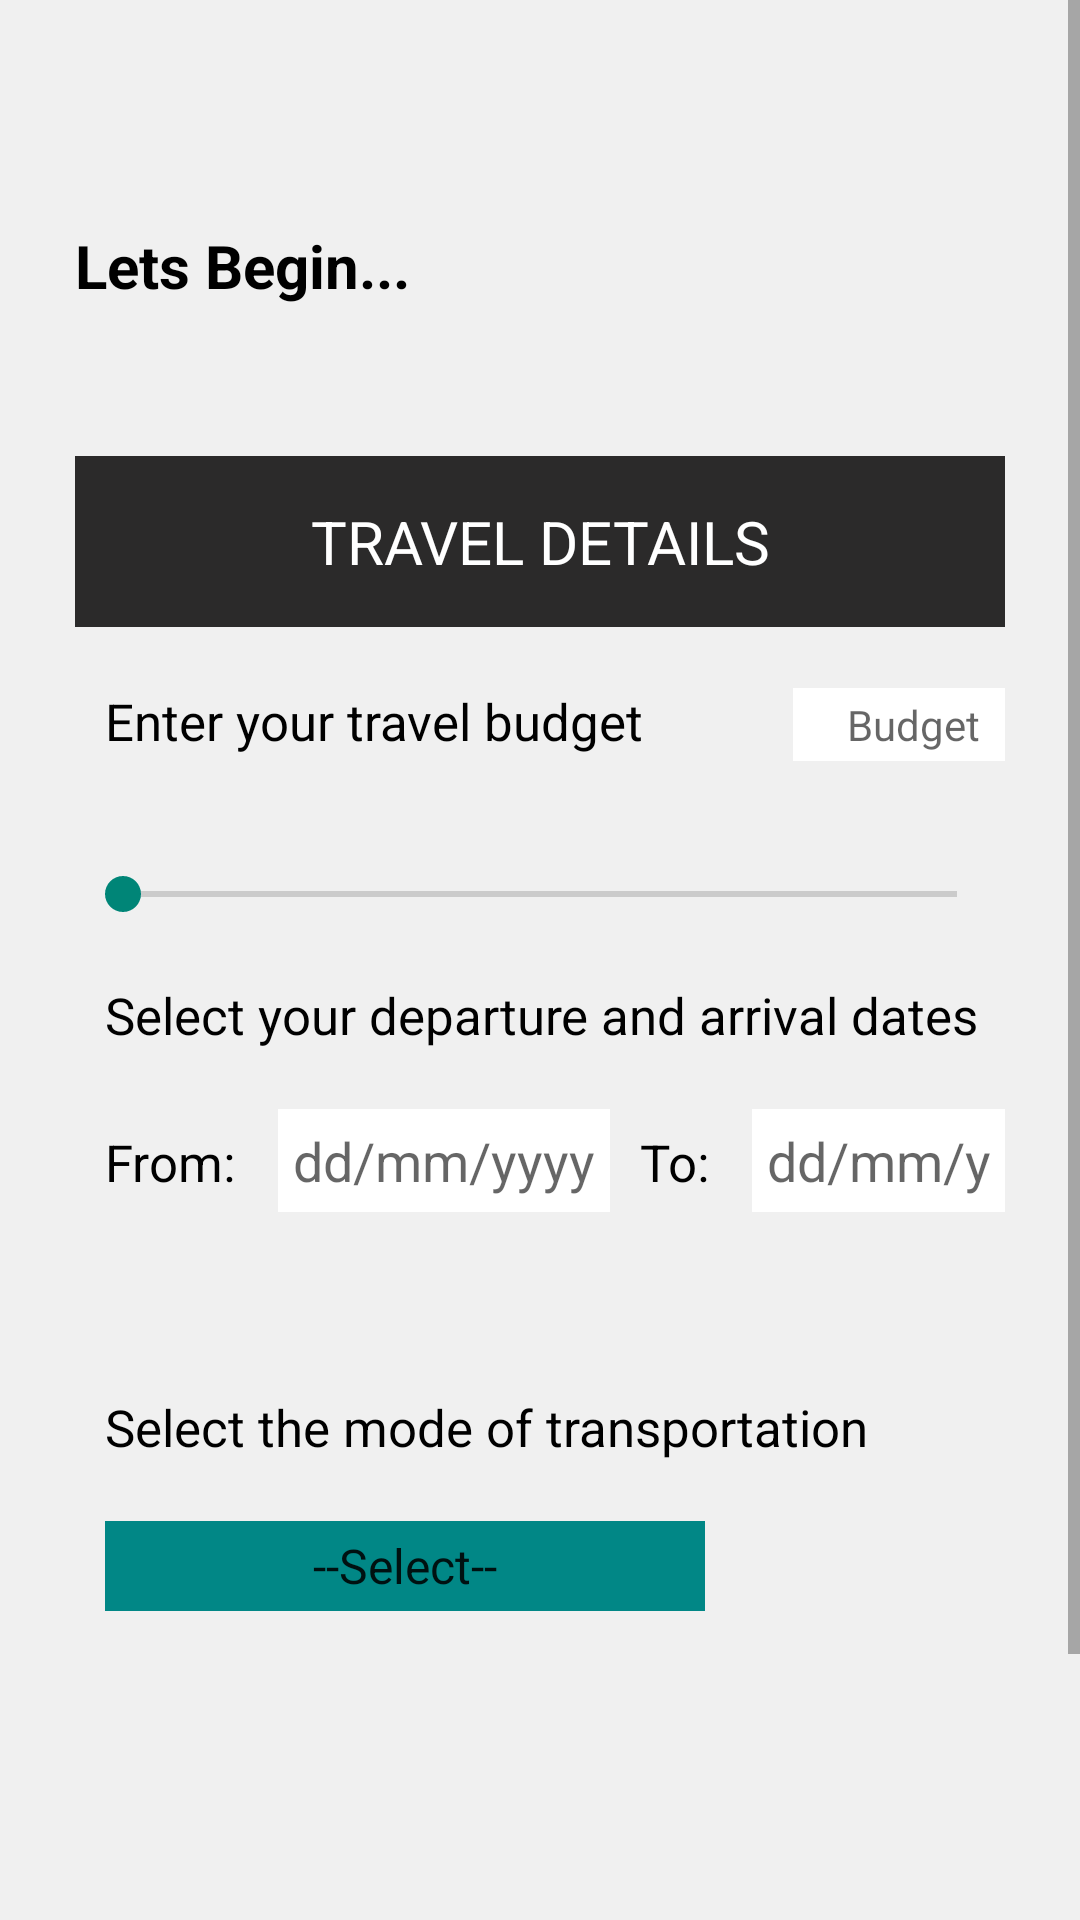

Produce the Android XML layout that renders to this screen, including the resource entries it uses.
<!-- AndroidManifest.xml: application theme Theme.AppCompat.DayNight.DarkActionBar -->
<!-- res/layout/firstpage.xml -->
<?xml version="1.0" encoding="utf-8"?>
<RelativeLayout xmlns:android="http://schemas.android.com/apk/res/android"
    xmlns:app="http://schemas.android.com/apk/res-auto"
    xmlns:tools="http://schemas.android.com/tools"
    android:layout_width="match_parent"
    android:layout_height="match_parent"
    android:background="@color/lightgray">


    <ScrollView
        android:layout_width="match_parent"
        android:layout_height="match_parent">
    <RelativeLayout
        android:layout_width="match_parent"
        android:layout_height="match_parent"
        android:padding="25dp">


        <TextView
            android:id="@+id/greet"
            android:layout_width="match_parent"
            android:layout_height="wrap_content"
            android:layout_marginTop="50dp"
            android:layout_marginBottom="50dp"
            android:text="Lets Begin..."
            android:textColor="@color/black"
            android:textStyle="bold"
            android:textSize="@dimen/title_size"

            />

        <RelativeLayout
            android:id="@+id/slider"
            android:layout_width="match_parent"
            android:layout_height="wrap_content"
            android:layout_below="@+id/greet"
            >


            <TextView
                android:id="@+id/travel"
                style="@style/title_background"
                android:layout_width="match_parent"
                android:layout_height="wrap_content"
                android:text="Travel Details" />

            <LinearLayout
                android:id="@+id/budgetContainer"
                android:layout_width="match_parent"
                android:layout_height="40dp"
                android:layout_below="@id/travel"
                android:layout_marginTop="20dp">

                <TextView
                    android:id="@+id/budgetLabel"
                    android:layout_width="wrap_content"
                    android:layout_height="wrap_content"
                    style="@style/labels"
                    android:text="Enter your travel budget"
                    android:paddingEnd="@dimen/_50dp"
                    android:paddingStart="10dp"
                    />

                <TextView
                    android:id="@+id/budget"
                    android:layout_width="80dp"
                    android:layout_height="wrap_content"
                    android:background="@color/white"
                    android:hint="Budget"
                    android:padding="2.5dp"
                    android:textAlignment="center"
                    android:textColor="@color/black"/>
            </LinearLayout>

            <SeekBar
                android:id="@+id/budgetBar"
                android:layout_width="match_parent"
                android:layout_height="wrap_content"
                android:layout_below="@id/budgetContainer"
                android:layout_marginTop="20dp" />

            <TextView
                android:id="@+id/datesLabel"
                android:layout_width="wrap_content"
                android:layout_height="wrap_content"
                android:layout_below="@id/budgetBar"
                style="@style/labels"
                android:text="Select your departure and arrival dates"
                android:layout_marginTop="20dp"
                />
            <LinearLayout
                android:id="@+id/datesContainer"
                android:layout_width="match_parent"
                android:layout_height="wrap_content"
                android:layout_below="@id/datesLabel"
                android:layout_marginTop="20dp">

                <TextView
                    android:layout_width="wrap_content"
                    android:layout_height="wrap_content"
                    style="@style/labels"
                    android:text="From: "
                    android:paddingEnd="10dp"
                    />
                <EditText
                    android:id="@+id/departureDate"
                    android:layout_width="wrap_content"
                    android:layout_height="wrap_content"
                    style="@style/dates_input"
                    />

                <TextView
                    android:layout_width="wrap_content"
                    android:layout_height="wrap_content"
                    style="@style/labels"
                    android:text="To: "
                    android:paddingEnd="10dp"
                    />
                <EditText
                    android:id="@+id/arrivalDate"
                    android:layout_width="wrap_content"
                    android:layout_height="wrap_content"
                    style="@style/dates_input"
                    />

            </LinearLayout>

            <TextView
                android:id="@+id/dateError"
                android:layout_width="match_parent"
                android:layout_height="wrap_content"
                android:layout_below="@id/datesContainer"
                android:textColor="@color/red"
                android:textSize="15dp"
                android:text=""
                android:textStyle="bold"
                android:layout_marginTop="@dimen/title_size"
                android:paddingLeft="10dp"
                />

            <TextView
                android:id="@+id/modeLabel"
                android:layout_width="match_parent"
                android:layout_height="wrap_content"
                android:layout_below="@id/dateError"
                android:layout_marginTop="20dp"
                style="@style/labels"
                android:text="Select the mode of transportation"/>

            <Spinner
                android:id="@+id/mode"
                android:layout_width="200dp"
                android:layout_height="30dp"
                android:layout_below="@id/modeLabel"
                android:layout_marginTop="20dp"
                android:entries="@array/transportationMode"
                android:spinnerMode="dropdown"
                android:textAlignment="center"
                android:layout_marginLeft="10dp"
                android:background="@color/teal_700"
                />


            <TextView
                android:id="@+id/modeError"
                android:layout_width="match_parent"
                android:layout_height="wrap_content"
                android:layout_below="@id/mode"
                android:paddingLeft="10dp"
                android:layout_marginTop="20dp"
                android:textColor="@color/red"
                android:textSize="15dp"
                android:textStyle="bold"
                />

            <TextView
                android:id="@+id/price"
                android:layout_width="wrap_content"
                android:layout_height="wrap_content"
                android:layout_below="@+id/modeError"
                android:text=""
                android:textStyle="bold"
                android:lineHeight="25dp"
                style="@style/labels"
                android:layout_marginLeft="10dp"
                android:paddingTop="20dp"
                />
        </RelativeLayout>


        <LinearLayout
            android:id="@+id/buttonHolder"
            android:layout_width="wrap_content"
            android:layout_height="wrap_content"
            android:layout_below="@id/slider"
            android:background="@color/lightgray"
            android:paddingTop="50dp"
            >

            <Button
                android:id="@+id/backBtn"
                android:layout_width="wrap_content"
                android:layout_height="wrap_content"
                android:background="@color/teal_700"
                android:text="Back"
                android:textColor="@color/white" />

            <Button
                android:id="@+id/nextBtn"
                android:layout_width="wrap_content"
                android:layout_height="wrap_content"
                android:background="@color/teal_700"
                android:layout_marginStart="185dp"
                android:text="Next"
                android:textColor="@color/white" />
        </LinearLayout>


    </RelativeLayout>
    </ScrollView>
</RelativeLayout>
<!-- resources referenced by this layout -->
<resources>
  <string-array name="transportationMode">
          <item>--Select--</item>
          <item>Bus</item>
          <item>Train</item>
          <item>Airplane</item>
          <item>Ship</item>
      </string-array>
  <color name="black">#FF000000</color>
  <color name="lightgray">#f0f0f0</color>
  <color name="red">#D32F2F</color>
  <color name="teal_700">#FF018786</color>
  <color name="white">#FFFFFFFF</color>
  <dimen name="_50dp">50dp</dimen>
  <dimen name="title_size">20dp</dimen>
  <style name="dates_input">
          <item name="android:textColor">@color/black</item>
          <item name="android:background">@color/white</item>
          <item name="android:hint">"dd/mm/yyyy"</item>
          <item name="android:padding">5dp</item>
          <item name="android:inputType">date</item>
      </style>
  <style name="labels">
          <item name="android:paddingLeft">@dimen/_10dp</item>
          <item name="android:textColor">@color/black</item>
          <item name="android:textSize">@dimen/label_size</item>
      </style>
  <style name="title_background">
          <item name="android:background">@color/darkgray</item>
          <item name="android:textColor">@color/white</item>
          <item name="android:textAllCaps">true</item>
          <item name="android:textSize">@dimen/title_size</item>
          <item name="android:textAlignment">center</item>
          <item name="android:padding">@dimen/title_padding</item>
      </style>
  <dimen name="_10dp">10dp</dimen>
  <dimen name="label_size">17dp</dimen>
  <color name="darkgray">#2B2A2A</color>
  <dimen name="title_padding">15dp</dimen>
</resources>
